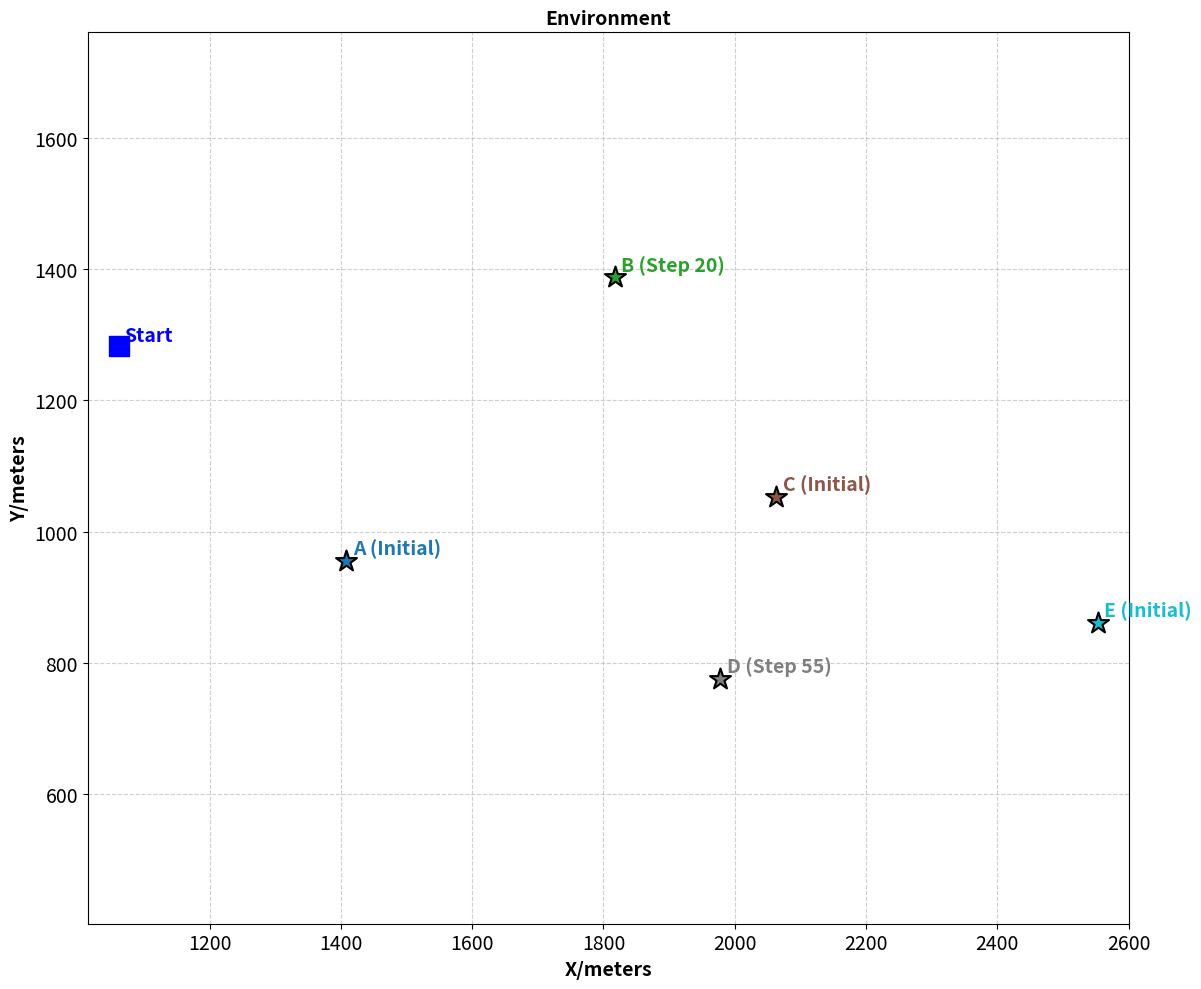

Python code for this plot:
import numpy as np
import matplotlib.pyplot as plt

POINT_DATA = {
    "A": np.array([1408, 955, 0]),
    "B": np.array([1817, 1387, 20]),
    "C": np.array([2063, 1053, 0]),
    "D": np.array([1978, 776, 55]),
    "E": np.array([2553, 861, 0])
}
START_COORDS = np.array([1062, 1282])

FONT_SIZE = 14
FONT_WEIGHT = 'bold'

plt.figure(figsize=(12, 10))

start_x, start_y = START_COORDS
plt.scatter(start_x, start_y, s=200, c='blue', marker='s', zorder=5)
plt.text(start_x + 8, start_y + 8, "Start", fontsize=FONT_SIZE, color='blue', fontweight=FONT_WEIGHT, zorder=5)

target_points = np.array([v[:2] for v in POINT_DATA.values()])
point_names = list(POINT_DATA.keys())
point_steps = np.array([v[2] for v in POINT_DATA.values()])

colors = plt.cm.get_cmap('tab10', len(target_points))
for i, (pt, name, step) in enumerate(zip(target_points, point_names, point_steps)):
    plt.scatter(pt[0], pt[1], s=250, c=[colors(i)], marker='*', 
                edgecolor='black', linewidth=1.5, zorder=4)
    
    if step == 0:
        label_text = f'{name} (Initial)'
    else:
        label_text = f'{name} (Step {step})'
    
    plt.text(pt[0] + 10, pt[1] + 10, label_text, fontsize=FONT_SIZE, 
             color=colors(i), fontweight=FONT_WEIGHT, zorder=5)

plt.title("Environment", fontsize=FONT_SIZE, fontweight=FONT_WEIGHT)
plt.xlabel("X/meters", fontsize=FONT_SIZE, fontweight=FONT_WEIGHT)
plt.ylabel("Y/meters", fontsize=FONT_SIZE, fontweight=FONT_WEIGHT)

plt.tick_params(axis='both', which='major', labelsize=FONT_SIZE) 

plt.grid(True, linestyle='--', alpha=0.6)
plt.axis("equal")

plt.tight_layout()
plt.show()

## 保存
plt.tight_layout()
file_name = "environment_map.png"
plt.savefig(file_name, dpi=300, bbox_inches='tight', facecolor='white')
print(f"图片已成功保存至: {file_name}")
plt.close()
